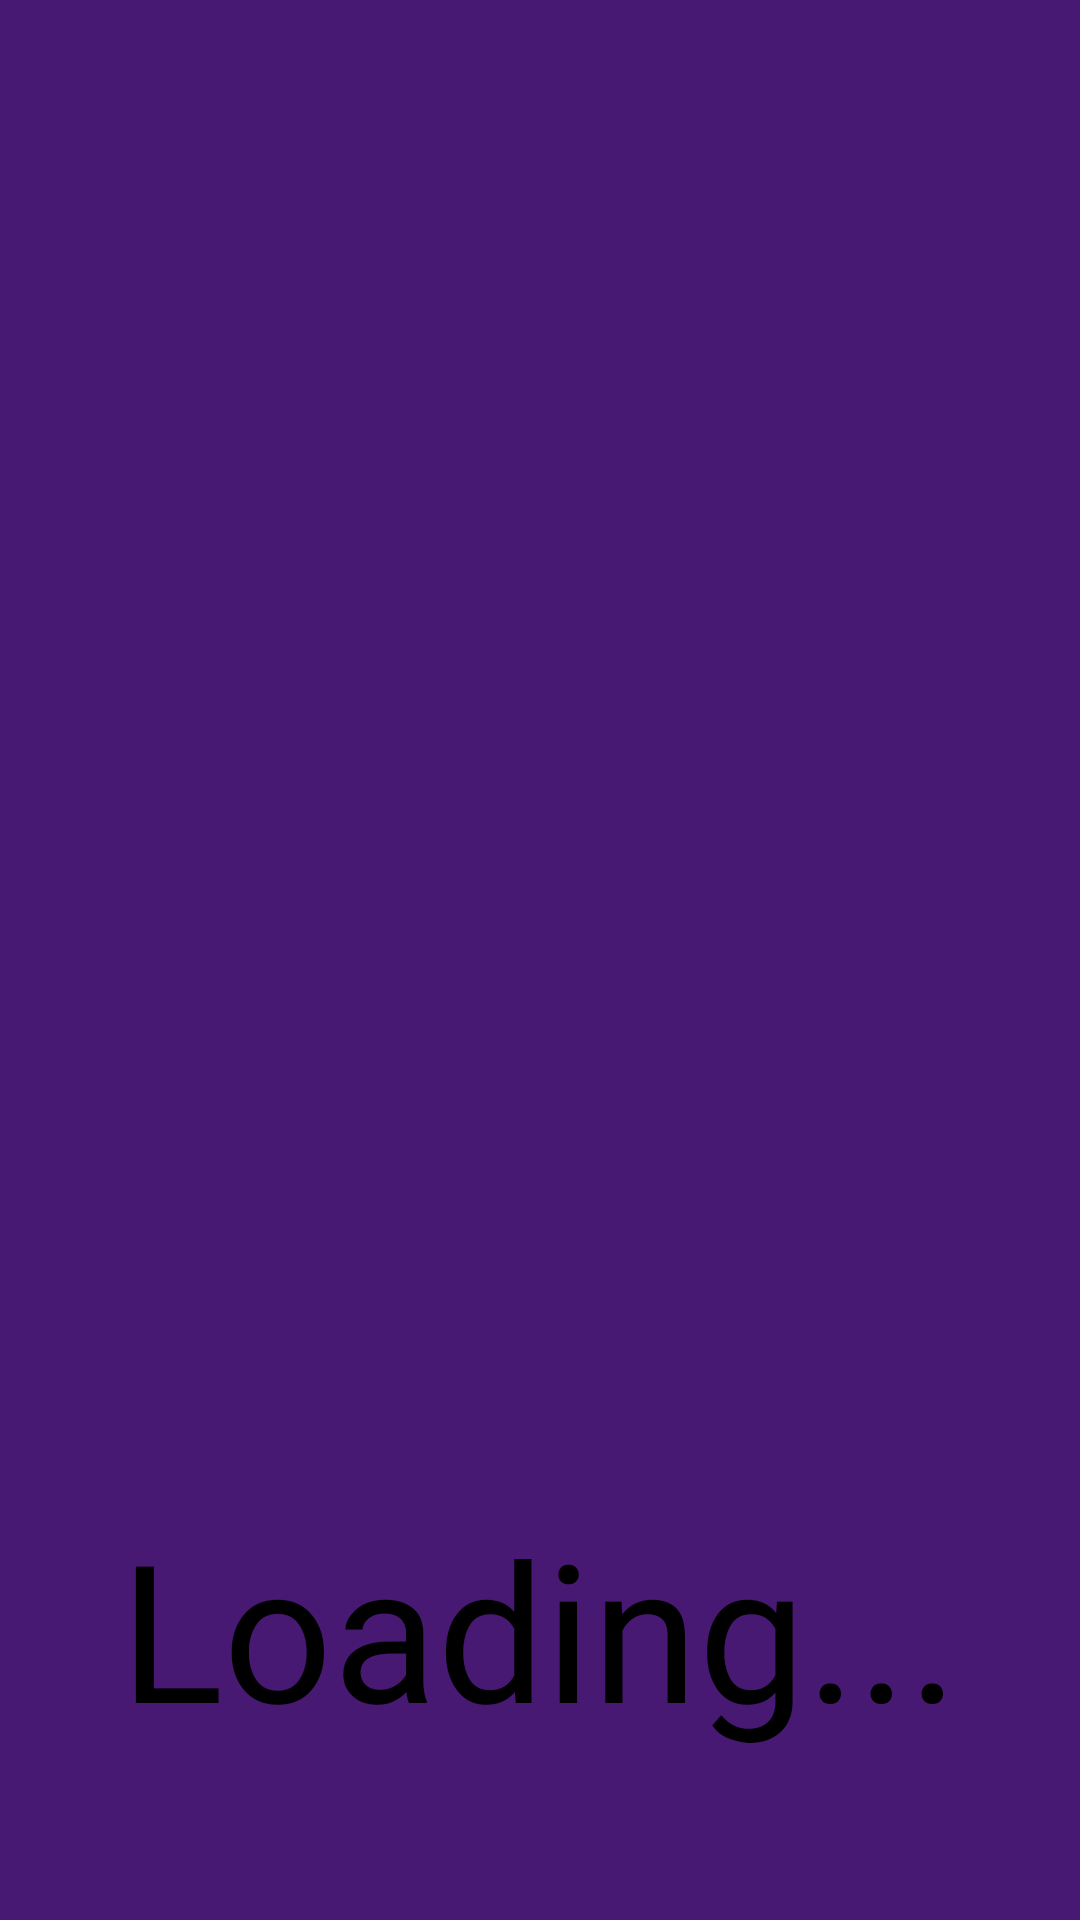

Produce the Android XML layout that renders to this screen, including the resource entries it uses.
<!-- AndroidManifest.xml: application theme Theme.AA2_PauRafelDiazHernandez -->
<!-- res/layout/activity_main.xml -->
<?xml version="1.0" encoding="utf-8"?>
<LinearLayout xmlns:android="http://schemas.android.com/apk/res/android"
    xmlns:app="http://schemas.android.com/apk/res-auto"
    xmlns:tools="http://schemas.android.com/tools"
    android:id="@+id/main"
    android:layout_width="match_parent"
    android:layout_height="match_parent"
    android:orientation="vertical"
    android:background="@color/purple"
    tools:context=".MainActivity">

    <ImageView
        android:layout_width="match_parent"
        android:layout_height="500dp"
        android:layout_gravity="center"
        android:src="@drawable/fortnitelogo"/>

    <TextView
        android:layout_width="wrap_content"
        android:layout_height="wrap_content"
        android:text="Loading..."
        android:textColor="@color/black"
        android:fontFamily="@font/fortnitefont"
        android:layout_gravity="center"
        android:textSize="64dp" />

</LinearLayout>
<!-- resources referenced by this layout -->
<resources>
  <color name="black">#FF000000</color>
  <color name="purple">#481973</color>
  <style name="Theme.AA2_PauRafelDiazHernandez" parent="Base.Theme.AA2_PauRafelDiazHernandez" />
  <style name="Base.Theme.AA2_PauRafelDiazHernandez" parent="Theme.Material3.DayNight.NoActionBar">
          
          
          <item name="android:windowFullscreen">true</item>
      </style>
</resources>
